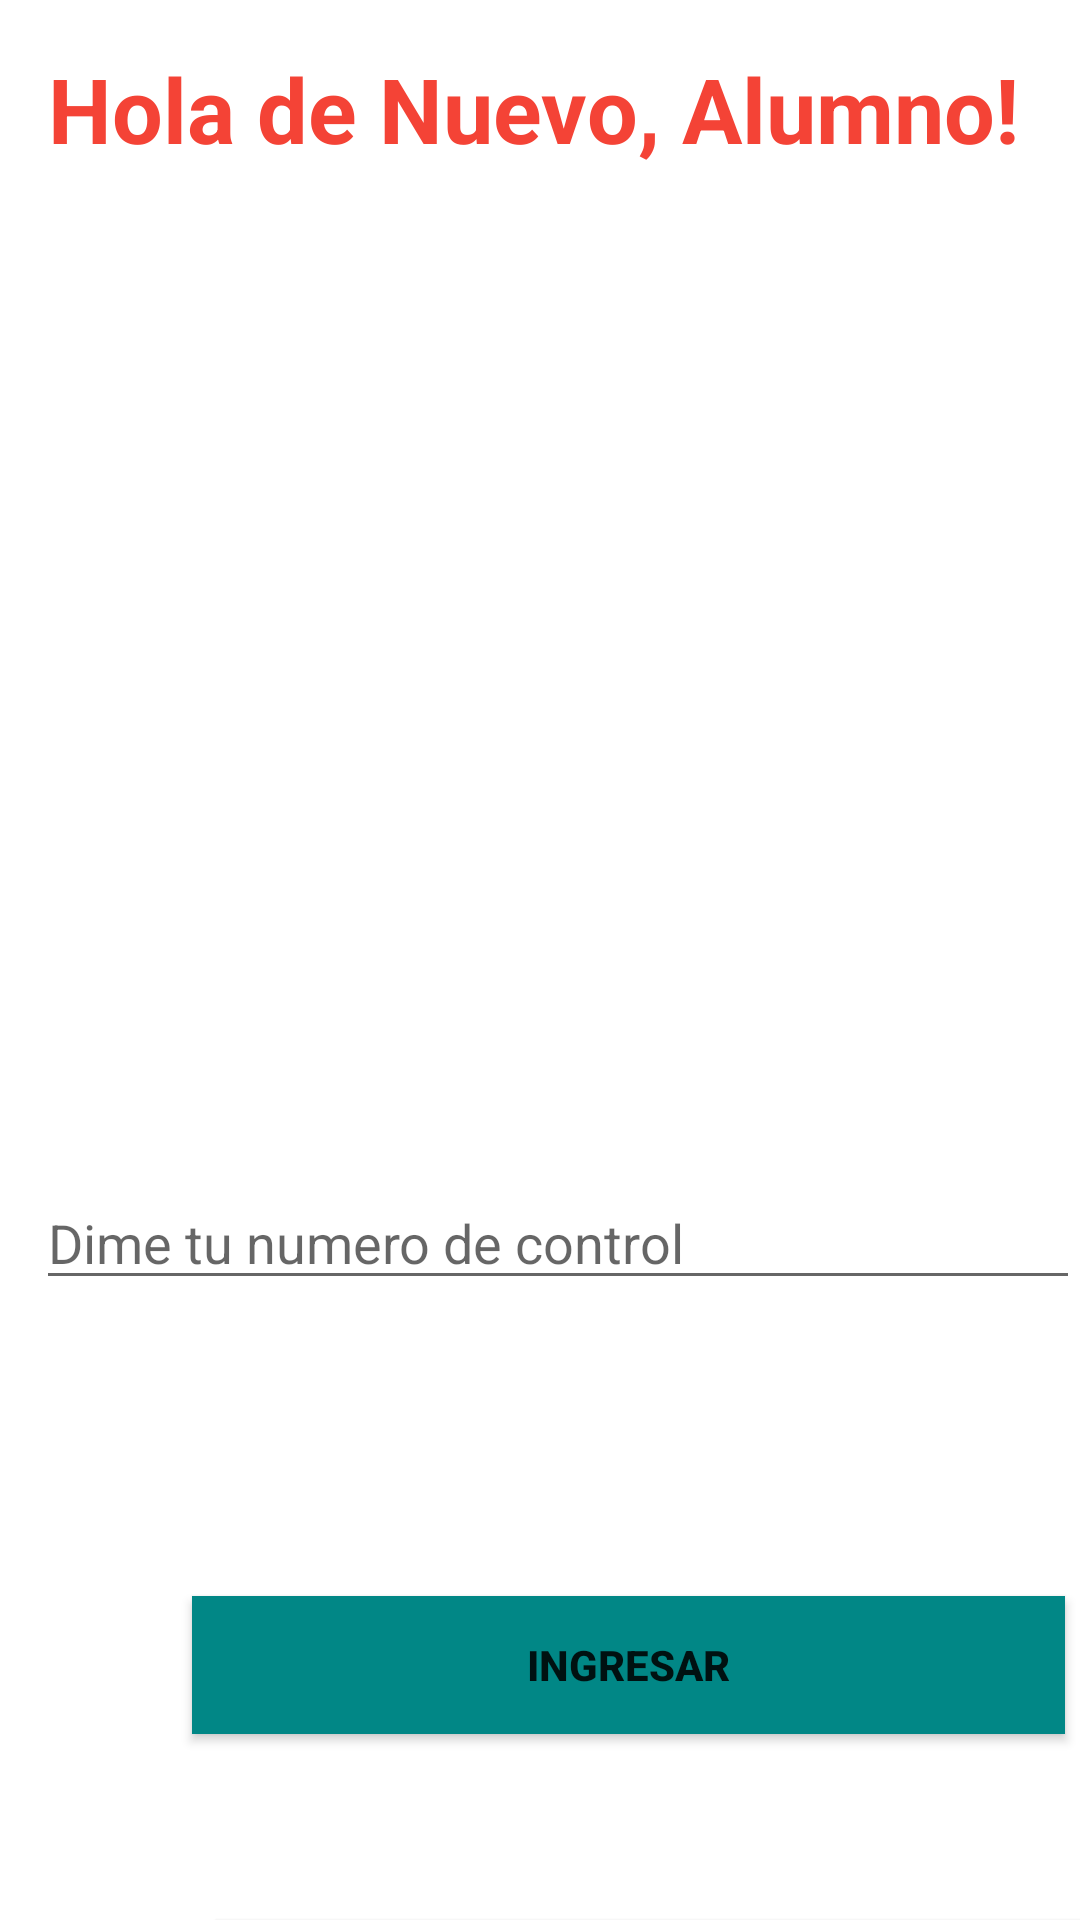

Android layout source for this screen:
<!-- AndroidManifest.xml: application theme Theme.LADM_U4_APP_BLUETOOTH_allumno -->
<!-- res/layout/activity_main_1.xml -->
<?xml version="1.0" encoding="utf-8"?>
<androidx.constraintlayout.widget.ConstraintLayout xmlns:android="http://schemas.android.com/apk/res/android"
    xmlns:app="http://schemas.android.com/apk/res-auto"
    xmlns:tools="http://schemas.android.com/tools"
    android:layout_width="match_parent"
    android:background="@drawable/b1"
    android:layout_height="match_parent"
    tools:context=".Main1Activity">


    <TextView
        android:id="@+id/titulo"
        android:layout_width="match_parent"
        android:layout_height="wrap_content"
        android:layout_marginStart="16dp"
        android:layout_marginTop="16dp"
        android:text="Hola de Nuevo, Alumno!"
        android:textColor="#F44336"
        android:textSize="30sp"
        android:textStyle="bold"
        app:layout_constraintStart_toStartOf="parent"
        app:layout_constraintTop_toTopOf="parent" />

    <EditText
        android:id="@+id/noControl"
        android:layout_width="match_parent"
        android:layout_height="wrap_content"
        android:layout_marginStart="12dp"
        android:layout_marginTop="376dp"
        android:hint="Dime tu numero de control"
        app:layout_constraintStart_toStartOf="@id/titulo"
        app:layout_constraintTop_toTopOf="@id/titulo" />

    <Button
        android:id="@+id/ingresar"
        android:layout_width="291dp"
        android:layout_height="46dp"
        android:layout_marginStart="36dp"
        android:layout_marginTop="140dp"
        android:background="@color/teal_700"
        android:text="Ingresar"
        android:textStyle="bold"
        app:flow_horizontalAlign="center"
        app:layout_constraintStart_toStartOf="@id/noControl"
        app:layout_constraintTop_toTopOf="@id/noControl" />

    <Button
        android:id="@+id/registrar"
        android:layout_width="291dp"
        android:layout_height="46dp"
        android:layout_marginStart="8dp"
        android:layout_marginTop="108dp"
        android:background="@color/teal_700"
        android:text="Registrar"
        android:textStyle="bold"
        app:flow_horizontalAlign="center"
        app:layout_constraintStart_toStartOf="@id/ingresar"
        app:layout_constraintTop_toTopOf="@id/ingresar" />

</androidx.constraintlayout.widget.ConstraintLayout>
<!-- resources referenced by this layout -->
<resources>
  <style name="Theme.LADM_U4_APP_BLUETOOTH_allumno" parent="Theme.MaterialComponents.DayNight.DarkActionBar">
          
          <item name="colorPrimary">@color/purple_500</item>
          <item name="colorPrimaryVariant">@color/purple_700</item>
          <item name="colorOnPrimary">@color/white</item>
          
          <item name="colorSecondary">@color/teal_200</item>
          <item name="colorSecondaryVariant">@color/teal_700</item>
          <item name="colorOnSecondary">@color/black</item>
          
          <item name="android:statusBarColor" tools:targetApi="l">?attr/colorPrimaryVariant</item>
          
      </style>
  <!-- not gathered from this repository: default colours our renderer supplied (Android Studio template values) -->
  <color name="purple_500">#FF6200EE</color>
  <color name="purple_700">#FF3700B3</color>
  <color name="teal_200">#FF03DAC5</color>
  <color name="teal_700">#FF018786</color>
  <color name="black">#FF000000</color>
  <color name="white">#FFFFFFFF</color>
</resources>
